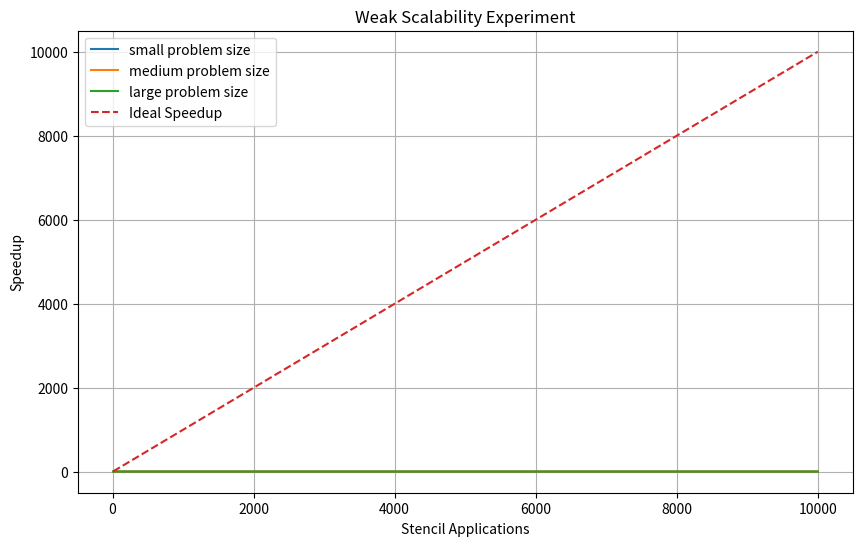
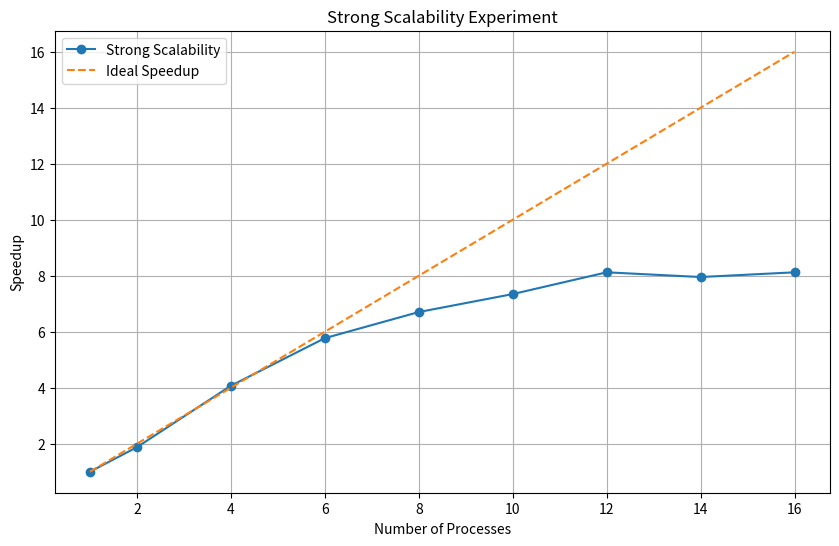

Write Python code to recreate these figures, in order.
import matplotlib.pyplot as plt

# Data for Weak Scalability Experiment
problem_sizes = ['small', 'medium', 'large']
stencil_applications = [10, 100, 10000]
execution_times = {
    'small': [0.0001, 0.0003, 0.0159],
    'medium': [0.0103, 0.0476, 0.0941],
    'large': [0.0524, 0.2643, 0.5101]
}
speedup_weak = {
    'small': [1.2, 0.7, 0.7],
    'medium': [7.0, 7.5, 7.3],
    'large': [7.0, 6.0, 6.1]
}

# Data for Strong Scalability Experiment
processes = [1, 2, 4, 6, 8, 10, 12, 14, 16]
execution_times_strong = [0.1535, 0.0818, 0.0377, 0.0266, 0.0229, 0.0209, 0.0189, 0.0193, 0.0189]
speedup_strong = [1.0, 0.1535/0.0818, 0.1535/0.0377, 0.1535/0.0266, 0.1535/0.0229, 
                  0.1535/0.0209, 0.1535/0.0189, 0.1535/0.0193, 0.1535/0.0189]

# Plotting Weak Scalability Experiment
plt.figure(figsize=(10, 6))
for i, size in enumerate(problem_sizes):
    plt.plot(stencil_applications, speedup_weak[size], label='{} problem size'.format(size))

plt.plot(stencil_applications, stencil_applications, '--', label='Ideal Speedup')
plt.xlabel('Stencil Applications')
plt.ylabel('Speedup')
plt.title('Weak Scalability Experiment')
plt.legend()
plt.grid(True)
plt.savefig('weak_fig.png')
plt.show()

# Plotting Strong Scalability Experiment
plt.figure(figsize=(10, 6))
plt.plot(processes, speedup_strong, marker='o', label='Strong Scalability')
plt.plot(processes, processes, '--', label='Ideal Speedup')
plt.xlabel('Number of Processes')
plt.ylabel('Speedup')
plt.title('Strong Scalability Experiment')
plt.legend()
plt.grid(True)
plt.savefig('strong_fig.png')
plt.show()
